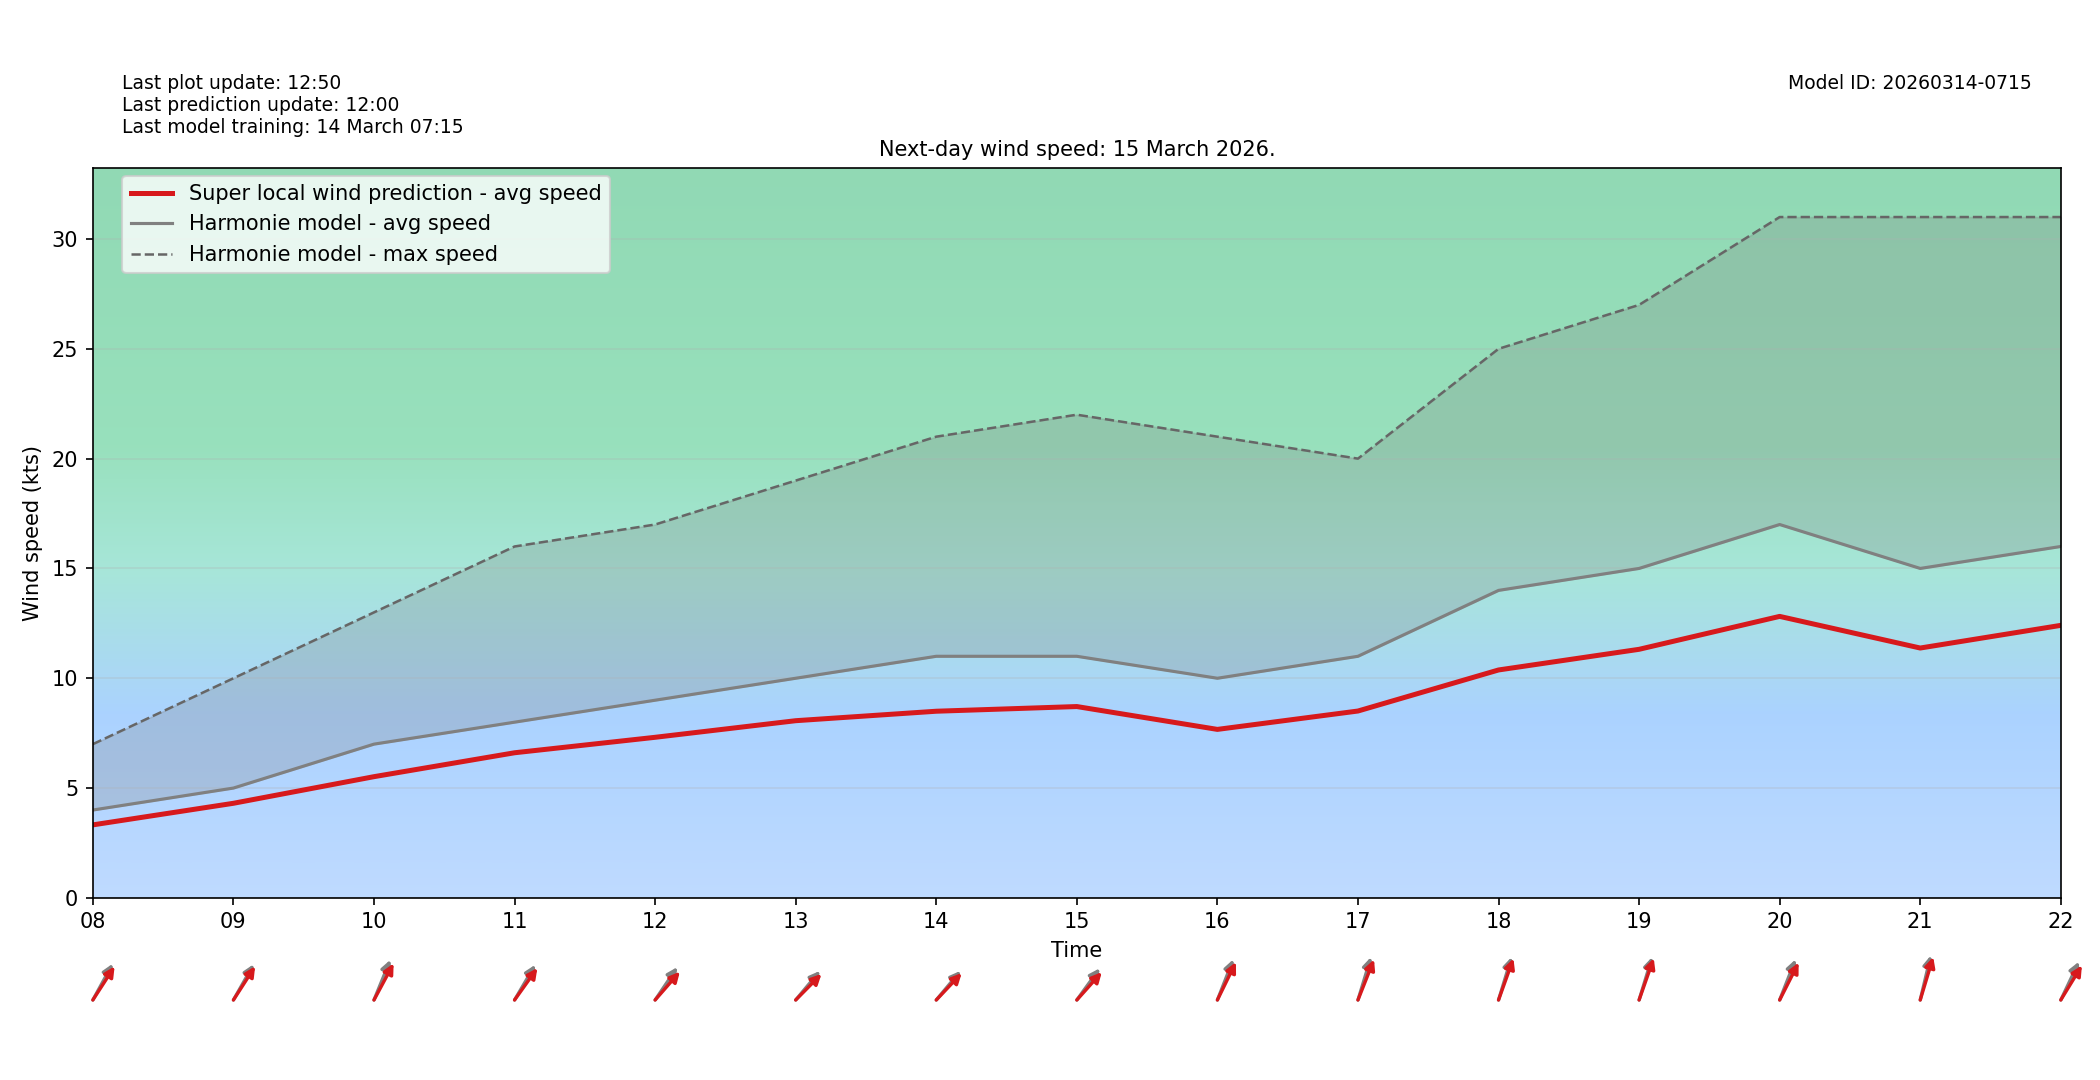

The data file committed next to this chart (first rows):
target_time_utc, hour_utc, forecast_wind_speed, lstm_pred_wind_speed, delta_speed_lstm_minus_forecast, forecast_wind_dir_deg, lstm_pred_wind_dir_deg, delta_dir_lstm_minus_forecast
2026-03-15T00:00:00Z, 00, 2.0, 1.614, -0.3859, 264.0, 269.8, 5.846
2026-03-15T01:00:00Z, 01, 6.0, 4.638, -1.362, 344.0, 348.6, 4.594
2026-03-15T02:00:00Z, 02, 3.0, 2.471, -0.5288, 271.0, 275.6, 4.602
2026-03-15T03:00:00Z, 03, 2.0, 1.694, -0.3064, 311.0, 315.8, 4.836
2026-03-15T04:00:00Z, 04, 2.0, 1.7, -0.3, 269.0, 273.8, 4.794
2026-03-15T05:00:00Z, 05, 2.0, 1.704, -0.2962, 234.0, 238, 3.995
2026-03-15T06:00:00Z, 06, 3.0, 2.456, -0.5435, 204.0, 209.8, 5.757
2026-03-15T07:00:00Z, 07, 4.0, 3.207, -0.7932, 213.0, 216.3, 3.265
2026-03-15T08:00:00Z, 08, 4.0, 3.324, -0.6761, 220.0, 224.8, 4.771
2026-03-15T09:00:00Z, 09, 5.0, 4.307, -0.6931, 221.0, 224.7, 3.661
2026-03-15T10:00:00Z, 10, 7.0, 5.519, -1.481, 212.0, 219.4, 7.408
2026-03-15T11:00:00Z, 11, 8.0, 6.607, -1.393, 222.0, 227.6, 5.58
2026-03-15T12:00:00Z, 12, 9.0, 7.311, -1.689, 226.0, 233.3, 7.27
2026-03-15T13:00:00Z, 13, 10.0, 8.067, -1.933, 232.0, 236.6, 4.636
2026-03-15T14:00:00Z, 14, 11.0, 8.498, -2.502, 232.0, 235.4, 3.439
2026-03-15T15:00:00Z, 15, 11.0, 8.711, -2.289, 228.0, 234, 5.96
2026-03-15T16:00:00Z, 16, 10.0, 7.671, -2.329, 211.0, 216.8, 5.823
2026-03-15T17:00:00Z, 17, 11.0, 8.508, -2.492, 205.0, 211.3, 6.315
2026-03-15T18:00:00Z, 18, 14.0, 10.38, -3.623, 205.0, 208.9, 3.854
2026-03-15T19:00:00Z, 19, 15.0, 11.32, -3.682, 205.0, 208.3, 3.319
2026-03-15T20:00:00Z, 20, 17.0, 12.82, -4.184, 211.0, 217.9, 6.882
2026-03-15T21:00:00Z, 21, 15.0, 11.38, -3.624, 200.0, 204.8, 4.846
2026-03-15T22:00:00Z, 22, 16.0, 12.41, -3.592, 216.0, 223.1, 7.119
2026-03-15T23:00:00Z, 23, 14.0, 10.25, -3.745, 228.0, 233.3, 5.328
